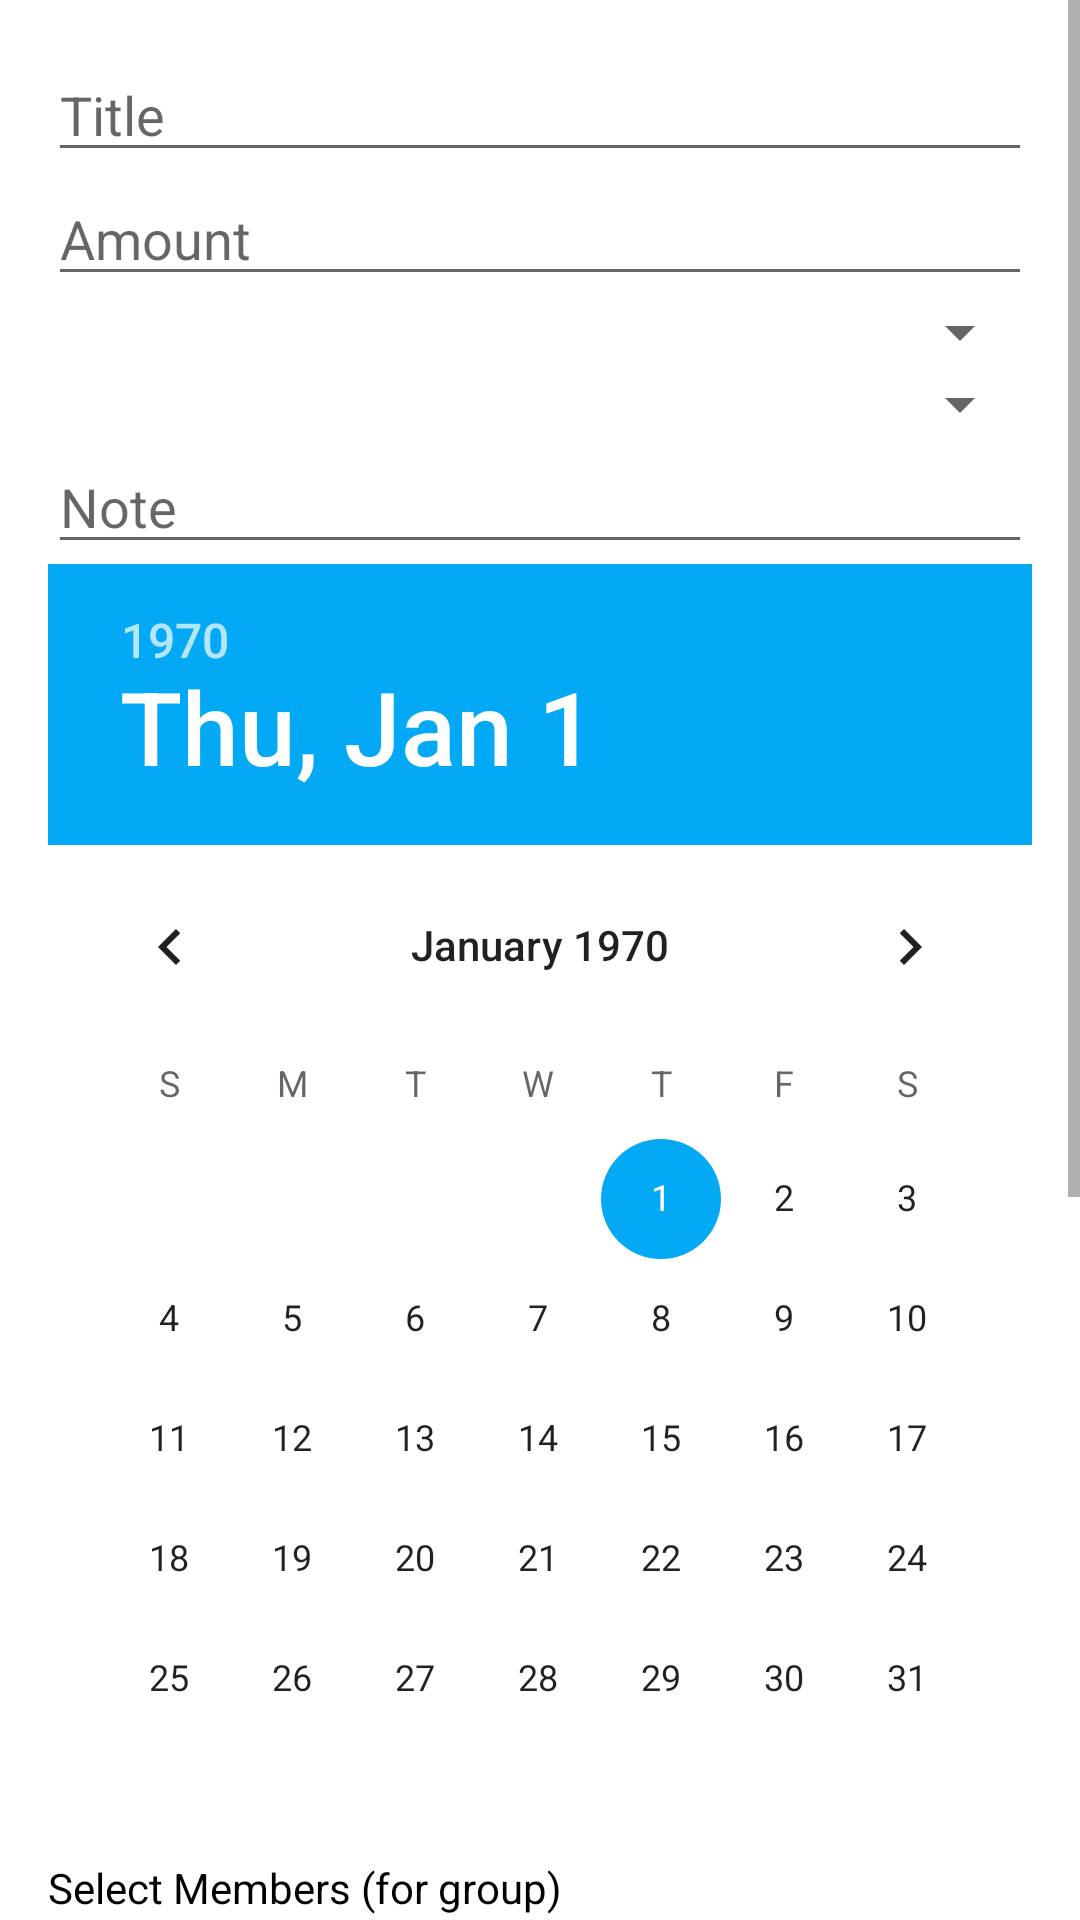

This screen was rendered from an Android layout file. Write that file and the resources it references.
<!-- AndroidManifest.xml: application theme Theme.ManageExpenses -->
<!-- res/layout/dialog_add_edit_transaction.xml -->
<?xml version="1.0" encoding="utf-8"?>
<ScrollView xmlns:android="http://schemas.android.com/apk/res/android"
    android:layout_width="match_parent"
    android:layout_height="wrap_content">

    <LinearLayout
        android:orientation="vertical"
        android:padding="16dp"
        android:layout_width="match_parent"
        android:layout_height="wrap_content">

        <EditText
            android:id="@+id/etTitle"
            android:layout_width="match_parent"
            android:layout_height="wrap_content"
            android:hint="Title"/>

        <EditText
            android:id="@+id/etAmount"
            android:layout_width="match_parent"
            android:layout_height="wrap_content"
            android:hint="Amount"
            android:inputType="numberDecimal"/>

        <Spinner
            android:id="@+id/spinnerCategory"
            android:layout_width="match_parent"
            android:layout_height="wrap_content"/>

        <Spinner
            android:id="@+id/spinnerAccount"
            android:layout_width="match_parent"
            android:layout_height="wrap_content"/>

        <EditText
            android:id="@+id/etNote"
            android:layout_width="match_parent"
            android:layout_height="wrap_content"
            android:hint="Note"/>

        <DatePicker
            android:id="@+id/datePicker"
            android:layout_width="match_parent"
            android:layout_height="wrap_content"
            android:calendarViewShown="true"/>

        <TextView
            android:id="@+id/tvGroupMembers"
            android:layout_width="match_parent"
            android:layout_height="wrap_content"
            android:text="Select Members (for group)"/>

        <ListView
            android:id="@+id/listViewMembers"
            android:layout_width="match_parent"
            android:layout_height="100dp"
            android:choiceMode="multipleChoice"/>

        <ImageView
            android:id="@+id/ivBillImage"
            android:layout_width="match_parent"
            android:layout_height="120dp"
            android:scaleType="centerCrop"
            android:src="@android:drawable/ic_menu_camera"
            android:layout_marginTop="8dp"
            android:contentDescription="Bill Image"/>

        <Button
            android:id="@+id/btnSelectImage"
            android:layout_width="match_parent"
            android:layout_height="wrap_content"
            android:text="Select Bill Image"/>

        <Button
            android:id="@+id/btnDeduct"
            android:layout_width="match_parent"
            android:layout_height="wrap_content"
            android:text="Deduct from Account"/>

        <Button
            android:id="@+id/btnSave"
            android:layout_width="match_parent"
            android:layout_height="wrap_content"
            android:text="Save"/>
    </LinearLayout>
</ScrollView>
<!-- resources referenced by this layout -->
<resources>
  <style name="Theme.ManageExpenses" parent="Theme.MaterialComponents.Light.NoActionBar">
          <item name="android:windowBackground">@color/white</item>
          <item name="android:textColor">@color/black</item>
          <item name="colorPrimary">@color/blue_500</item>
          <item name="colorPrimaryVariant">@color/blue_700</item>
          <item name="colorAccent">@color/blue_accent</item>
      </style>
  <color name="white">#FFFFFFFF</color>
  <color name="black">#FF000000</color>
  <color name="blue_500">#1976D2</color>
  <color name="blue_700">#1565C0</color>
  <color name="blue_accent">#03A9F4</color>
</resources>
